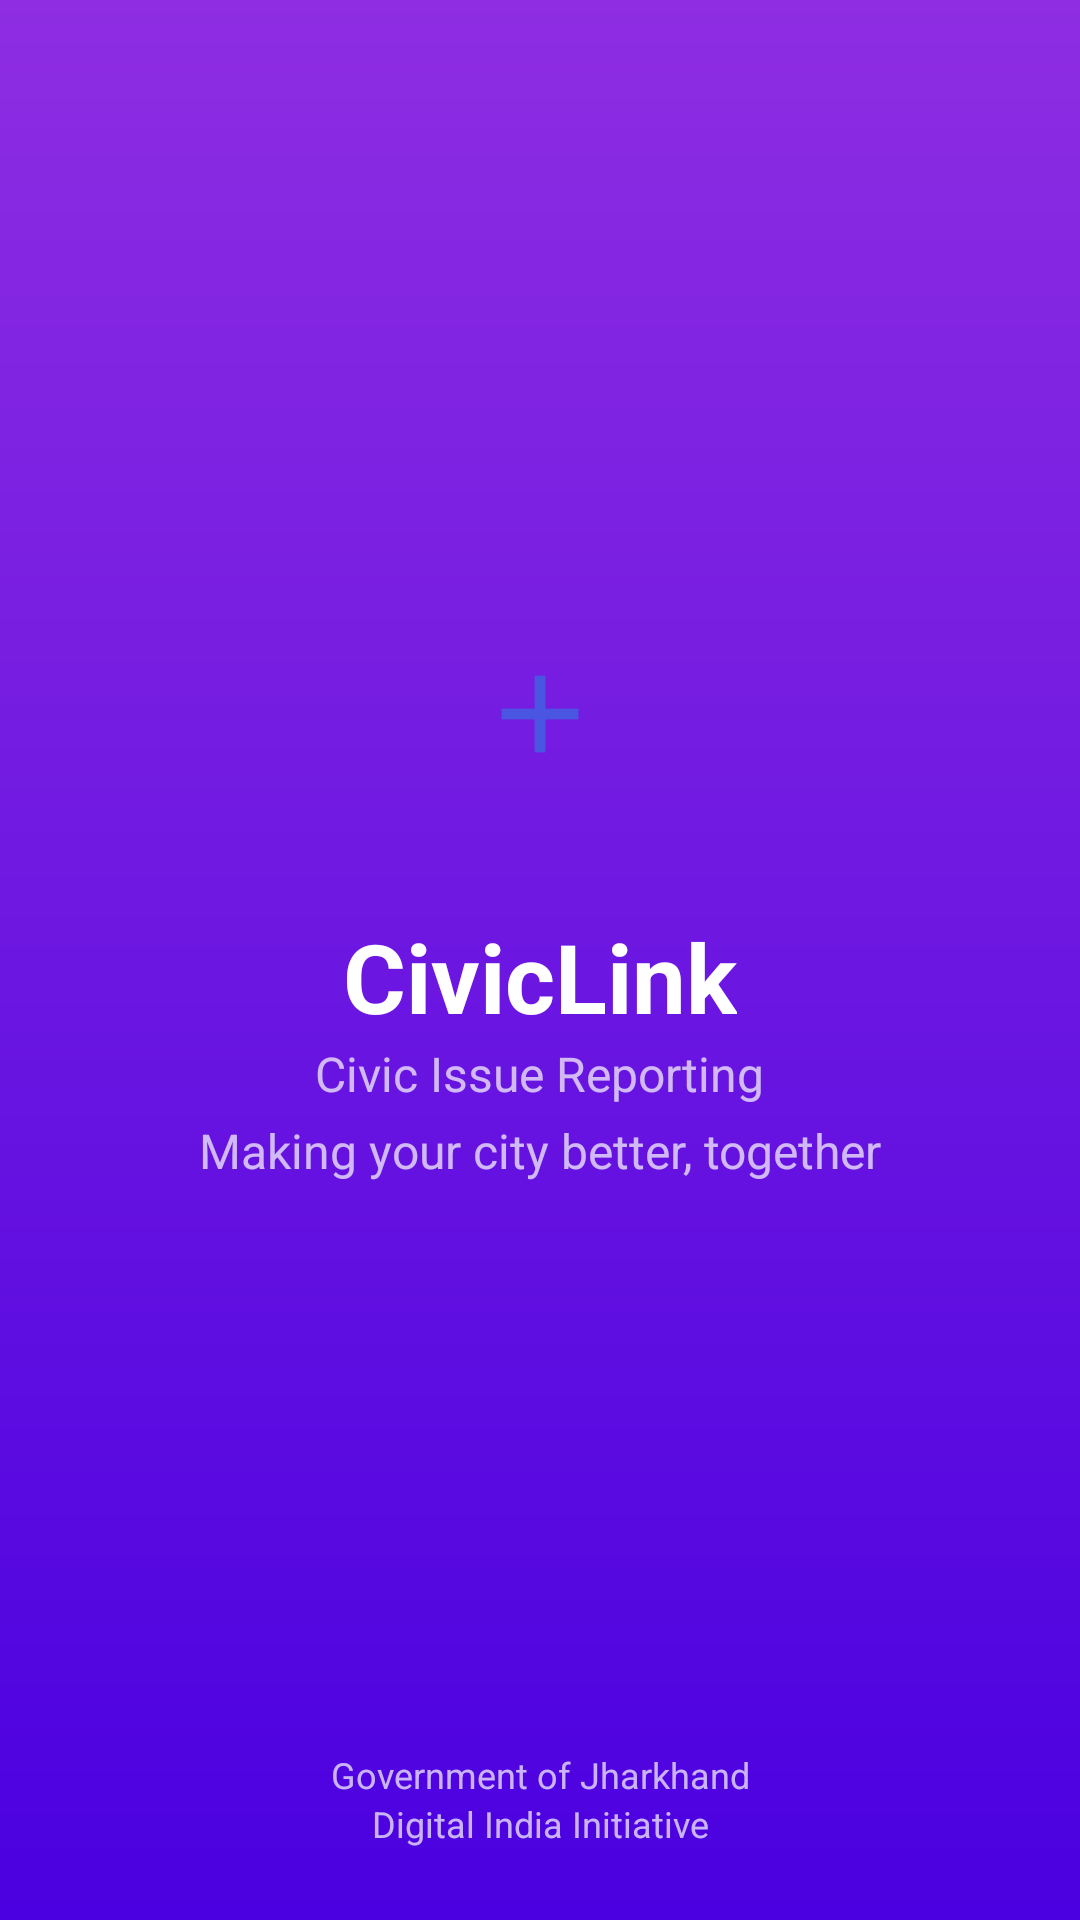

Here is an Android app screen rendered from its layout file. Give the layout XML and the strings, colors and styles it references.
<!-- AndroidManifest.xml: activity theme Theme.AppCompat.NoActionBar -->
<!-- res/layout/activity_splash.xml -->
<?xml version="1.0" encoding="utf-8"?>
<androidx.constraintlayout.widget.ConstraintLayout xmlns:android="http://schemas.android.com/apk/res/android"
    xmlns:app="http://schemas.android.com/apk/res-auto"
    xmlns:tools="http://schemas.android.com/tools"
    android:layout_width="match_parent"
    android:layout_height="match_parent"
    android:background="@drawable/splash_background_gradient"
    android:fitsSystemWindows="true"
    tools:context=".SplashActivity">


    <androidx.constraintlayout.widget.Guideline
        android:id="@+id/guideline"
        android:layout_width="wrap_content"
        android:layout_height="wrap_content"
        android:orientation="horizontal"
        app:layout_constraintGuide_percent="0.45" />


    <ImageView
        android:id="@+id/logoImageView"
        android:layout_width="100dp"
        android:layout_height="100dp"
        android:background="@drawable/logo_background_white_circle"
        android:contentDescription="@string/app_logo"
        android:padding="28dp"
        android:src="@drawable/ic_logo_plus"
        app:layout_constraintBottom_toTopOf="@+id/guideline"
        app:layout_constraintEnd_toEndOf="parent"
        app:layout_constraintStart_toStartOf="parent" />


    <TextView
        android:id="@+id/titleTextView"
        android:layout_width="wrap_content"
        android:layout_height="wrap_content"
        android:layout_marginTop="16dp"
        android:text="@string/app_title"
        android:textColor="@color/white"
        android:textSize="32sp"
        android:textStyle="bold"
        app:layout_constraintEnd_toEndOf="parent"
        app:layout_constraintStart_toStartOf="parent"
        app:layout_constraintTop_toBottomOf="@+id/logoImageView" />


    <TextView
        android:id="@+id/subtitle1"
        android:layout_width="wrap_content"
        android:layout_height="wrap_content"
        android:text="@string/splash_subtitle1"
        android:textColor="@color/white_70"
        android:textSize="16sp"
        app:layout_constraintEnd_toEndOf="parent"
        app:layout_constraintStart_toStartOf="parent"
        app:layout_constraintTop_toBottomOf="@+id/titleTextView" />


    <TextView
        android:id="@+id/subtitle2"
        android:layout_width="wrap_content"
        android:layout_height="wrap_content"
        android:layout_marginTop="4dp"
        android:text="@string/splash_subtitle2"
        android:textColor="@color/white_70"
        android:textSize="16sp"
        app:layout_constraintEnd_toEndOf="parent"
        app:layout_constraintStart_toStartOf="parent"
        app:layout_constraintTop_toBottomOf="@+id/subtitle1" />


    <LinearLayout
        android:id="@+id/dotsLayout"
        android:layout_width="wrap_content"
        android:layout_height="20dp"
        android:layout_marginTop="30dp"
        android:orientation="horizontal"
        app:layout_constraintEnd_toEndOf="parent"
        app:layout_constraintStart_toStartOf="parent"
        app:layout_constraintTop_toBottomOf="@+id/subtitle2">

        <ImageView
            android:id="@+id/dot1"
            android:layout_width="12dp"
            android:layout_height="12dp"
            android:src="@drawable/loading_dot"
            android:layout_gravity="bottom"/>

        <ImageView
            android:id="@+id/dot2"
            android:layout_width="12dp"
            android:layout_height="12dp"
            android:layout_marginStart="12dp"
            android:src="@drawable/loading_dot"
            android:layout_gravity="bottom"/>

        <ImageView
            android:id="@+id/dot3"
            android:layout_width="12dp"
            android:layout_height="12dp"
            android:layout_marginStart="12dp"
            android:src="@drawable/loading_dot"
            android:layout_gravity="bottom"/>

    </LinearLayout>


    <LinearLayout
        android:layout_width="wrap_content"
        android:layout_height="wrap_content"
        android:layout_marginBottom="24dp"
        android:gravity="center"
        android:orientation="vertical"
        app:layout_constraintBottom_toBottomOf="parent"
        app:layout_constraintEnd_toEndOf="parent"
        app:layout_constraintStart_toStartOf="parent">

        <TextView
            android:layout_width="wrap_content"
            android:layout_height="wrap_content"
            android:text="@string/splash_footer1"
            android:textColor="@color/white_70"
            android:textSize="12sp" />

        <TextView
            android:layout_width="wrap_content"
            android:layout_height="wrap_content"
            android:text="@string/splash_footer2"
            android:textColor="@color/white_70"
            android:textSize="12sp" />
    </LinearLayout>

</androidx.constraintlayout.widget.ConstraintLayout>
<!-- resources referenced by this layout -->
<resources>
  <color name="white">#FFFFFFFF</color>
  <color name="white_70">#B3FFFFFF</color>
  <!-- drawable ic_logo_plus (drawable) -->
  <vector xmlns:android="http://schemas.android.com/apk/res/android"
      android:width="24dp"
      android:height="24dp"
      android:viewportWidth="24"
      android:viewportHeight="24">
      <path
          android:fillColor="#4A55E1"
          android:pathData="M19,13h-6v6h-2v-6H5v-2h6V5h2v6h6v2z"/>
  </vector>
  <!-- drawable splash_background_gradient (drawable) -->
  <?xml version="1.0" encoding="utf-8"?>
  <shape xmlns:android="http://schemas.android.com/apk/res/android">
      <gradient
          android:angle="270"
          android:endColor="#4A00E0"
          android:startColor="#8E2DE2"
          android:type="linear" />
  </shape>
  <string name="app_logo">App Logo</string>
  <string name="app_title">CivicLink</string>
  <string name="splash_footer1">Government of Jharkhand</string>
  <string name="splash_footer2">Digital India Initiative</string>
  <string name="splash_subtitle1">Civic Issue Reporting</string>
  <string name="splash_subtitle2">Making your city better, together</string>
</resources>
